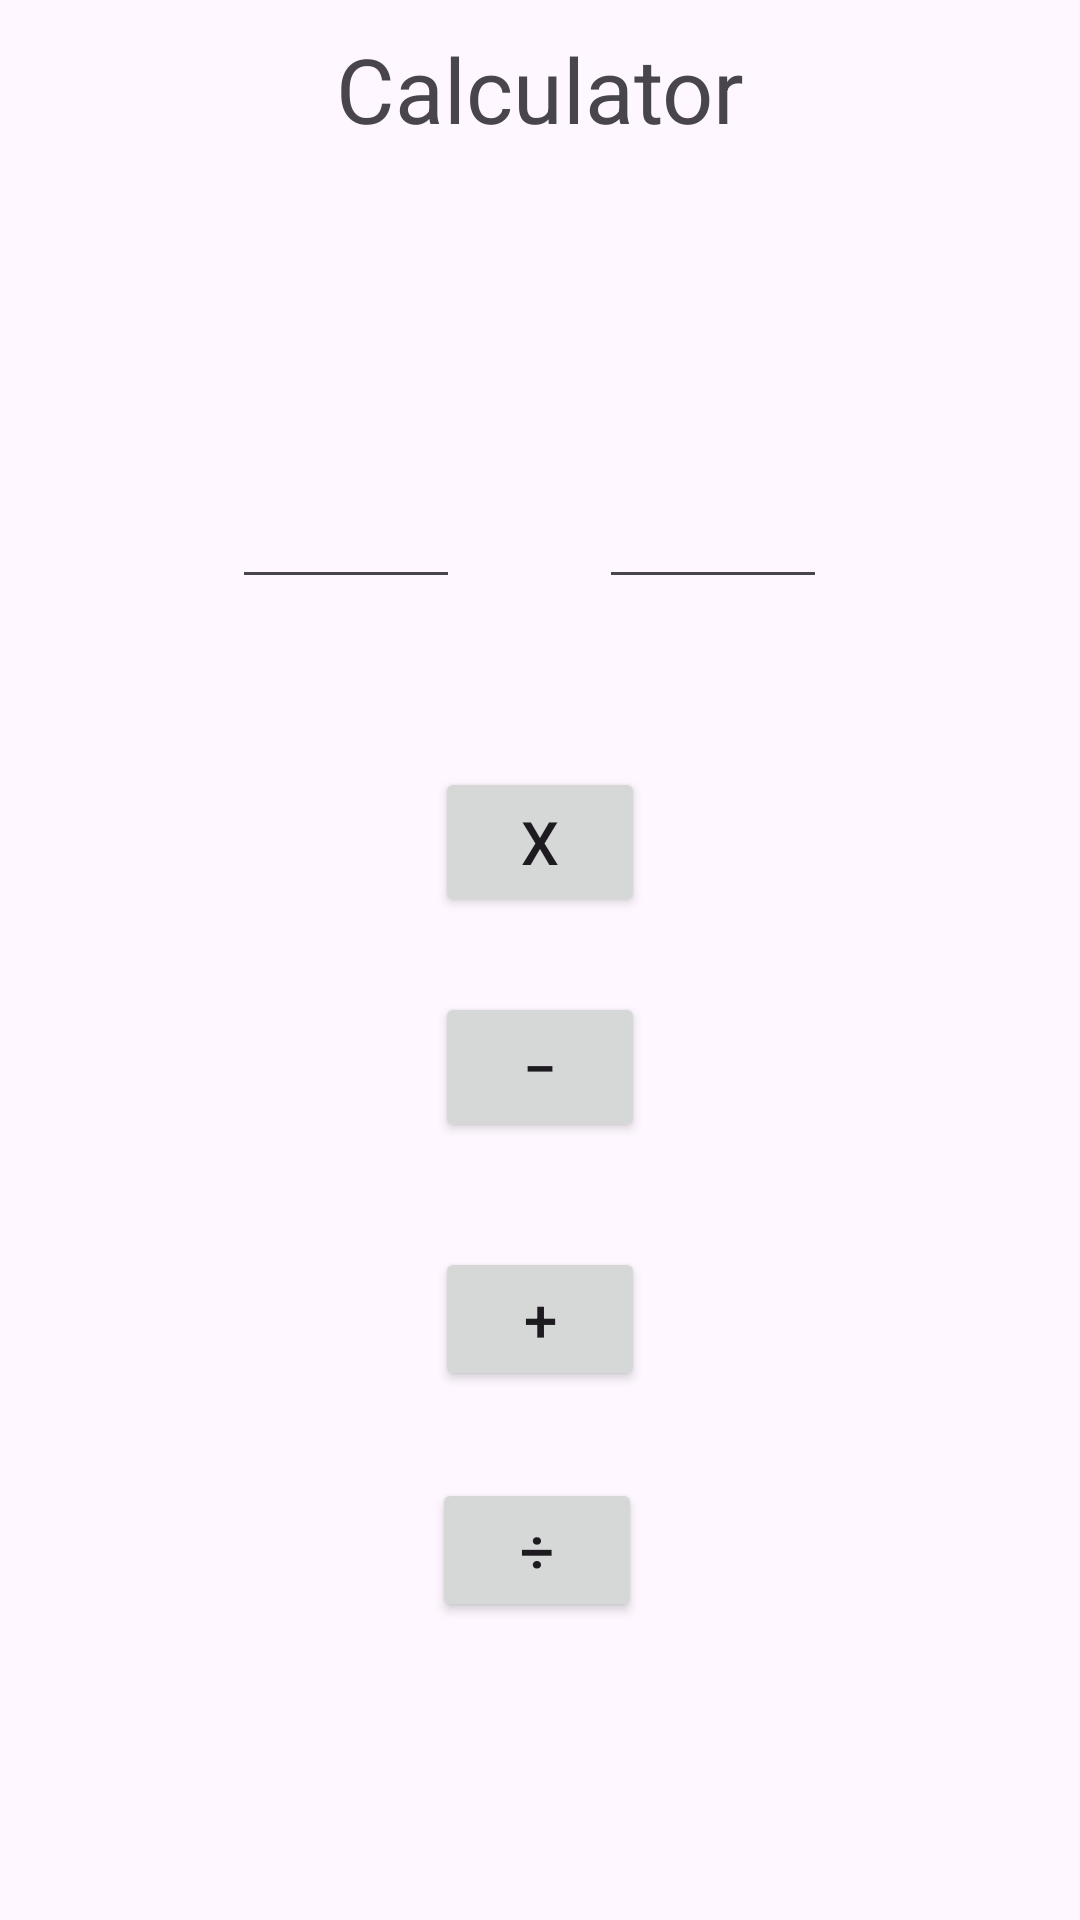

The Android layout XML behind this screen, and the referenced resources:
<!-- AndroidManifest.xml: application theme Theme.Lab2_calculator -->
<!-- res/layout/activity_main.xml -->
<?xml version="1.0" encoding="utf-8"?>
<androidx.constraintlayout.widget.ConstraintLayout xmlns:android="http://schemas.android.com/apk/res/android"
    xmlns:app="http://schemas.android.com/apk/res-auto"
    xmlns:tools="http://schemas.android.com/tools"
    android:layout_width="match_parent"
    android:layout_height="match_parent"
    tools:context=".MainActivity">

    <TextView
        android:id="@+id/textView"
        android:layout_width="wrap_content"
        android:layout_height="wrap_content"
        android:layout_marginTop="57dp"
        android:layout_marginBottom="94dp"
        android:text="Calculator"
        android:textSize="30dp"
        app:layout_constraintBottom_toTopOf="@+id/number2"
        app:layout_constraintEnd_toEndOf="parent"
        app:layout_constraintStart_toStartOf="parent"
        app:layout_constraintHorizontal_bias="0.5"
        app:layout_constraintTop_toTopOf="parent"
        app:layout_constraintVertical_bias="0.082" />

    <EditText
        android:id="@+id/number1"
        android:layout_width="76dp"
        android:layout_height="56dp"
        android:layout_marginStart="70dp"
        android:layout_marginEnd="29dp"
        android:ems="10"
        android:inputType="text"

        app:layout_constraintBaseline_toBaselineOf="@+id/number2"
        app:layout_constraintEnd_toStartOf="@+id/number2"
        app:layout_constraintHorizontal_bias="0.15"
        app:layout_constraintStart_toStartOf="parent" />

    <EditText
        android:id="@+id/number2"
        android:layout_width="76dp"
        android:layout_height="56dp"
        android:layout_marginStart="10dp"
        android:layout_marginEnd="77dp"
        android:layout_marginBottom="488dp"
        android:ems="10"
        android:inputType="text"

        app:layout_constraintBottom_toBottomOf="parent"
        app:layout_constraintEnd_toEndOf="parent"
        app:layout_constraintHorizontal_bias="0.75"
        app:layout_constraintStart_toEndOf="@+id/number1"
        app:layout_constraintTop_toBottomOf="@+id/textView" />

    <Button
        android:id="@+id/button"
        android:layout_width="70dp"
        android:layout_height="50dp"
        android:layout_marginTop="56dp"
        android:onClick="multiply"
        android:text="x"
        android:textSize="20dp"
        app:layout_constraintEnd_toEndOf="parent"
        app:layout_constraintStart_toStartOf="parent"
        app:layout_constraintTop_toBottomOf="@+id/number1" />

    <Button
        android:id="@+id/subtract"
        android:layout_width="70dp"
        android:layout_height="50dp"
        android:layout_marginTop="25dp"
        android:onClick="subtract"
        android:text="−"
        android:textSize="20dp"
        app:layout_constraintEnd_toEndOf="@+id/button"
        app:layout_constraintStart_toStartOf="@+id/button"
        app:layout_constraintTop_toBottomOf="@+id/button" />

    <Button
        android:id="@+id/add"
        android:layout_width="70dp"
        android:layout_height="wrap_content"
        android:layout_marginTop="35dp"
        android:onClick="add"
        android:text="+"
        android:textSize="20dp"
        app:layout_constraintEnd_toEndOf="parent"
        app:layout_constraintStart_toStartOf="parent"
        app:layout_constraintTop_toBottomOf="@+id/subtract" />

    <Button
        android:id="@+id/divide"
        android:layout_width="70dp"
        android:onClick="divide"
        android:layout_height="wrap_content"
        android:layout_marginTop="29dp"
        android:layout_marginEnd="1dp"
        android:textSize="20dp"
        android:text="÷"
        app:layout_constraintEnd_toEndOf="@+id/add"
        app:layout_constraintTop_toBottomOf="@+id/add" />

</androidx.constraintlayout.widget.ConstraintLayout>
<!-- resources referenced by this layout -->
<resources>
  <style name="Theme.Lab2_calculator" parent="Base.Theme.Lab2_calculator" />
  <style name="Base.Theme.Lab2_calculator" parent="Theme.Material3.DayNight.NoActionBar">
          
          
      </style>
</resources>
